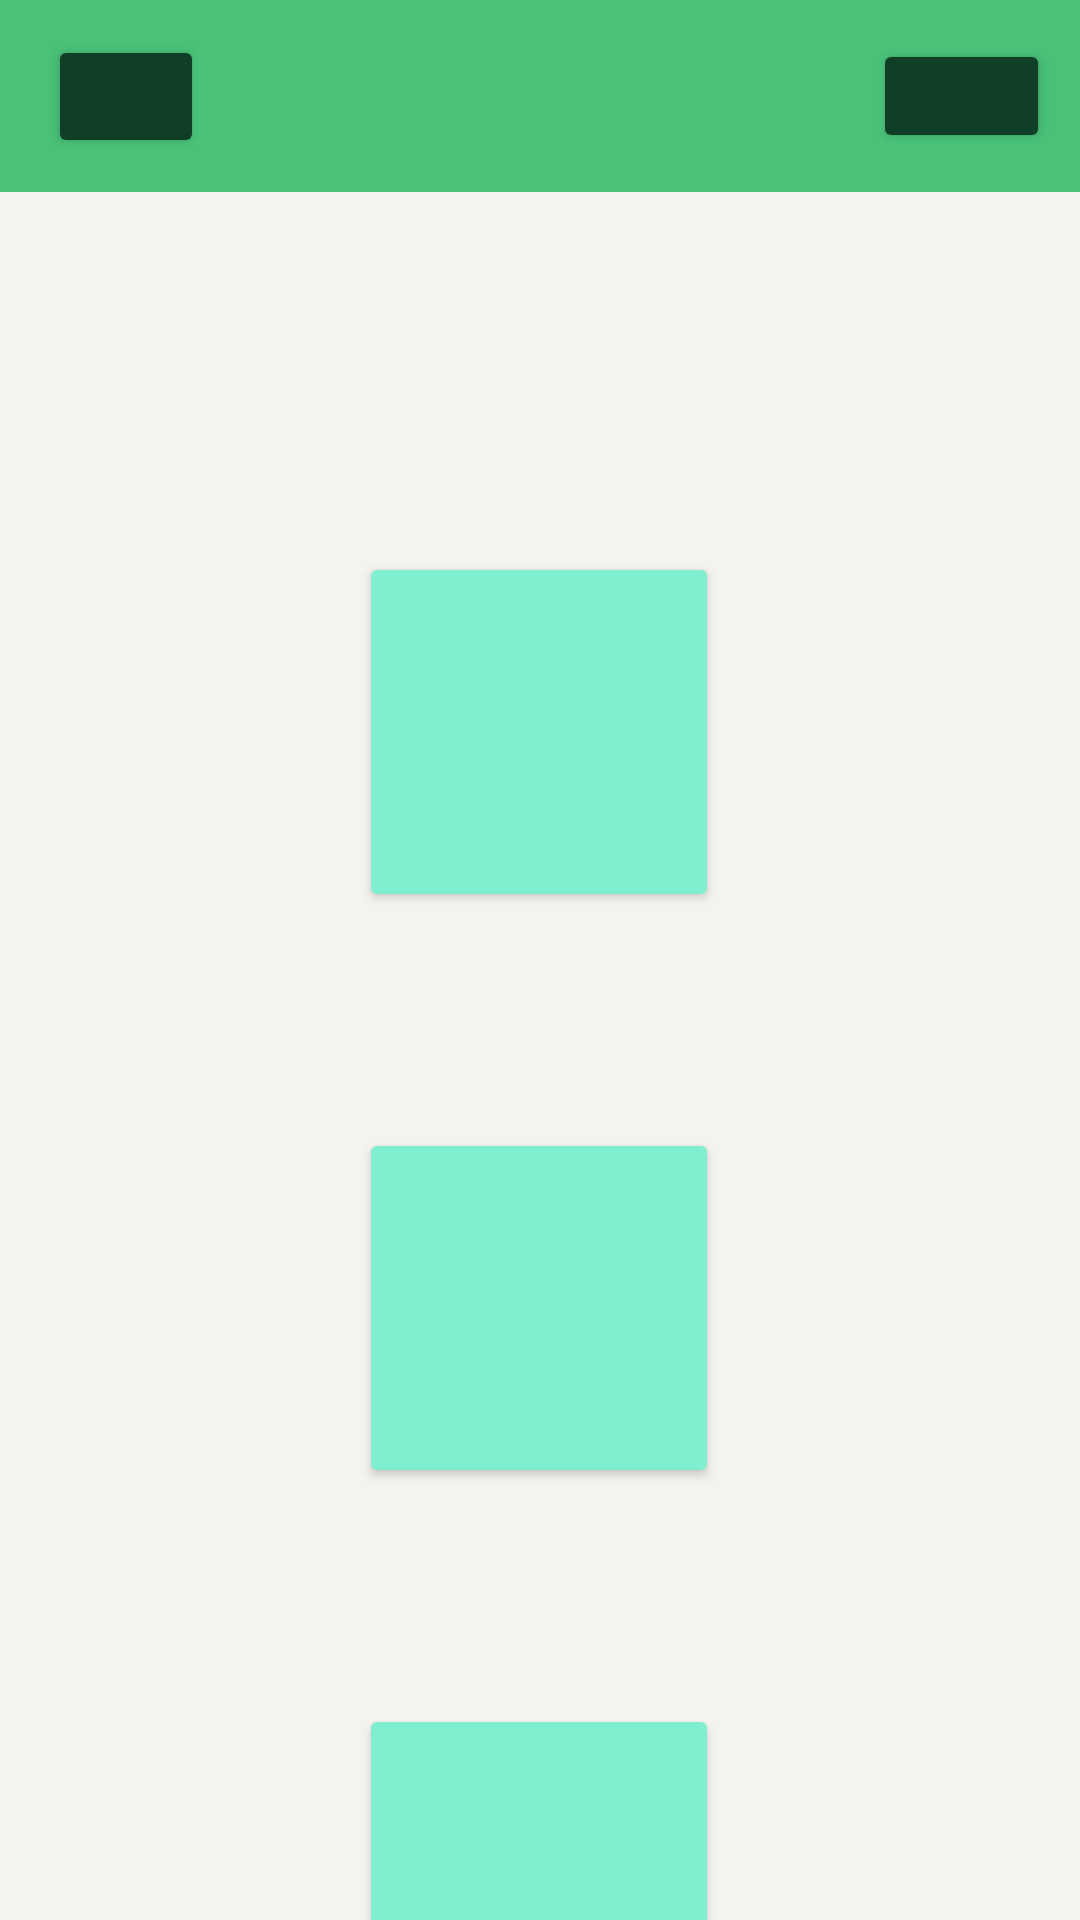

Android layout source for this screen:
<!-- AndroidManifest.xml: application theme Theme.Diplom -->
<!-- res/layout/activity_main.xml -->
<?xml version="1.0" encoding="utf-8"?>
<androidx.constraintlayout.widget.ConstraintLayout
        xmlns:android="http://schemas.android.com/apk/res/android"
        xmlns:app="http://schemas.android.com/apk/res-auto"
        xmlns:tools="http://schemas.android.com/tools"
        android:layout_width="match_parent"
        android:layout_height="match_parent"
        android:background="#168BC34A"
        tools:context=".MainActivity">


    <com.google.android.material.appbar.AppBarLayout
            android:id="@+id/appBarLayout"
            android:layout_width="0dp"
            android:layout_height="wrap_content"
            app:layout_constraintEnd_toEndOf="parent"
            app:layout_constraintStart_toStartOf="parent"
            app:layout_constraintTop_toTopOf="parent">

        <androidx.constraintlayout.widget.ConstraintLayout
                android:layout_width="match_parent"
                android:layout_height="match_parent">

            
            <androidx.appcompat.widget.Toolbar
                    android:id="@+id/toolbar"
                    android:layout_width="match_parent"
                    android:layout_height="wrap_content"
                    android:background="#49C178"
                    android:minHeight="?attr/actionBarSize"
                    android:theme="?attr/actionBarTheme"
                    app:layout_constraintEnd_toEndOf="parent"
                    app:layout_constraintStart_toStartOf="parent"
                    app:layout_constraintTop_toTopOf="parent"

                    app:titleTextColor="#ffff" />


            <Button
                    android:id="@+id/info"
                    android:layout_width="59dp"
                    android:layout_height="38dp"
                    android:layout_marginEnd="10dp"
                    android:textColor="#ffff"
                    android:backgroundTint="#113E26"
                    android:textSize="18sp"
                    android:textStyle="bold"
                    app:layout_constraintBottom_toBottomOf="parent"
                    app:layout_constraintEnd_toEndOf="@+id/toolbar"
                    app:layout_constraintTop_toTopOf="parent"
                    app:icon="@drawable/baseline_info_24"/>
            <Button
                    android:id="@+id/back"
                    android:layout_width="52dp"
                    android:layout_height="41dp"

                    android:textColor="#ffff"
                    android:backgroundTint="#113E26"
                    android:textSize="18sp"
                    android:textStyle="bold"
                    app:layout_constraintBottom_toBottomOf="parent"
                    app:layout_constraintStart_toStartOf="@+id/toolbar"
                    app:layout_constraintTop_toTopOf="parent"
                    android:layout_marginStart="16dp" app:icon="@drawable/baseline_pentagon_24"/>



        </androidx.constraintlayout.widget.ConstraintLayout>

    </com.google.android.material.appbar.AppBarLayout>


    <Button
            android:id="@+id/doza"
            android:layout_width="120dp"
            android:layout_height="120dp"
            android:backgroundTint="#7FEFCF"


            android:textColor="#ffff"
            android:textSize="18sp"
            android:textStyle="bold"
            app:layout_constraintEnd_toEndOf="parent"
            app:layout_constraintStart_toStartOf="parent" app:layout_constraintTop_toBottomOf="@+id/appBarLayout"
            android:layout_marginTop="120dp" app:layout_constraintHorizontal_bias="0.498"
            app:icon="@drawable/baseline_local_hospital_24"/>
    <Button
            android:id="@+id/cnii"
            android:layout_width="120dp"
            android:layout_height="120dp"
            android:backgroundTint="#7FEFCF"
            android:textColor="#ffff"
            android:textSize="18sp"
            android:textStyle="bold"
            app:layout_constraintStart_toStartOf="parent"
            app:layout_constraintEnd_toEndOf="parent" app:layout_constraintTop_toBottomOf="@+id/doza"
            android:layout_marginTop="72dp" app:layout_constraintHorizontal_bias="0.498"
            app:icon="@drawable/baseline_local_drink_24" app:iconPadding="50dp" app:iconTintMode="src_atop"/>
    <Button
            android:id="@+id/plohad"
            android:layout_width="120dp"
            android:layout_height="120dp"
            android:backgroundTint="#7FEFCF"
            android:textColor="#ffff"
            android:textSize="18sp"
            android:textStyle="bold"
            app:layout_constraintTop_toBottomOf="@+id/cnii" app:layout_constraintEnd_toEndOf="parent"
            app:layout_constraintStart_toStartOf="parent" android:layout_marginTop="72dp"
            app:layout_constraintHorizontal_bias="0.498" app:iconPadding="50dp" app:icon="@drawable/baseline_pets_24"/>

</androidx.constraintlayout.widget.ConstraintLayout>
<!-- resources referenced by this layout -->
<resources>
  <!-- drawable baseline_local_drink_24 (drawable) -->
  <vector android:height="50dp" android:tint="#000000"
      android:viewportHeight="24" android:viewportWidth="24"
      android:width="50dp" xmlns:android="http://schemas.android.com/apk/res/android">
      <path android:fillColor="@android:color/white" android:pathData="M3,2l2.01,18.23C5.13,21.23 5.97,22 7,22h10c1.03,0 1.87,-0.77 1.99,-1.77L21,2L3,2zM12,19c-1.66,0 -3,-1.34 -3,-3 0,-2 3,-5.4 3,-5.4s3,3.4 3,5.4c0,1.66 -1.34,3 -3,3zM18.33,8L5.67,8l-0.44,-4h13.53l-0.43,4z"/>
  </vector>
  <!-- drawable baseline_local_hospital_24 (drawable) -->
  <vector android:height="50dp" android:tint="#000000"
      android:viewportHeight="24" android:viewportWidth="24"
      android:width="50dp" xmlns:android="http://schemas.android.com/apk/res/android">
      <path android:fillColor="@android:color/white" android:pathData="M19,3L5,3c-1.1,0 -1.99,0.9 -1.99,2L3,19c0,1.1 0.9,2 2,2h14c1.1,0 2,-0.9 2,-2L21,5c0,-1.1 -0.9,-2 -2,-2zM18,14h-4v4h-4v-4L6,14v-4h4L10,6h4v4h4v4z"/>
  </vector>
  <style name="Theme.Diplom" parent="Base.Theme.Diplom" />
  <style name="Base.Theme.Diplom" parent="Theme.Material3.DayNight.NoActionBar">
          
          
      </style>
</resources>
